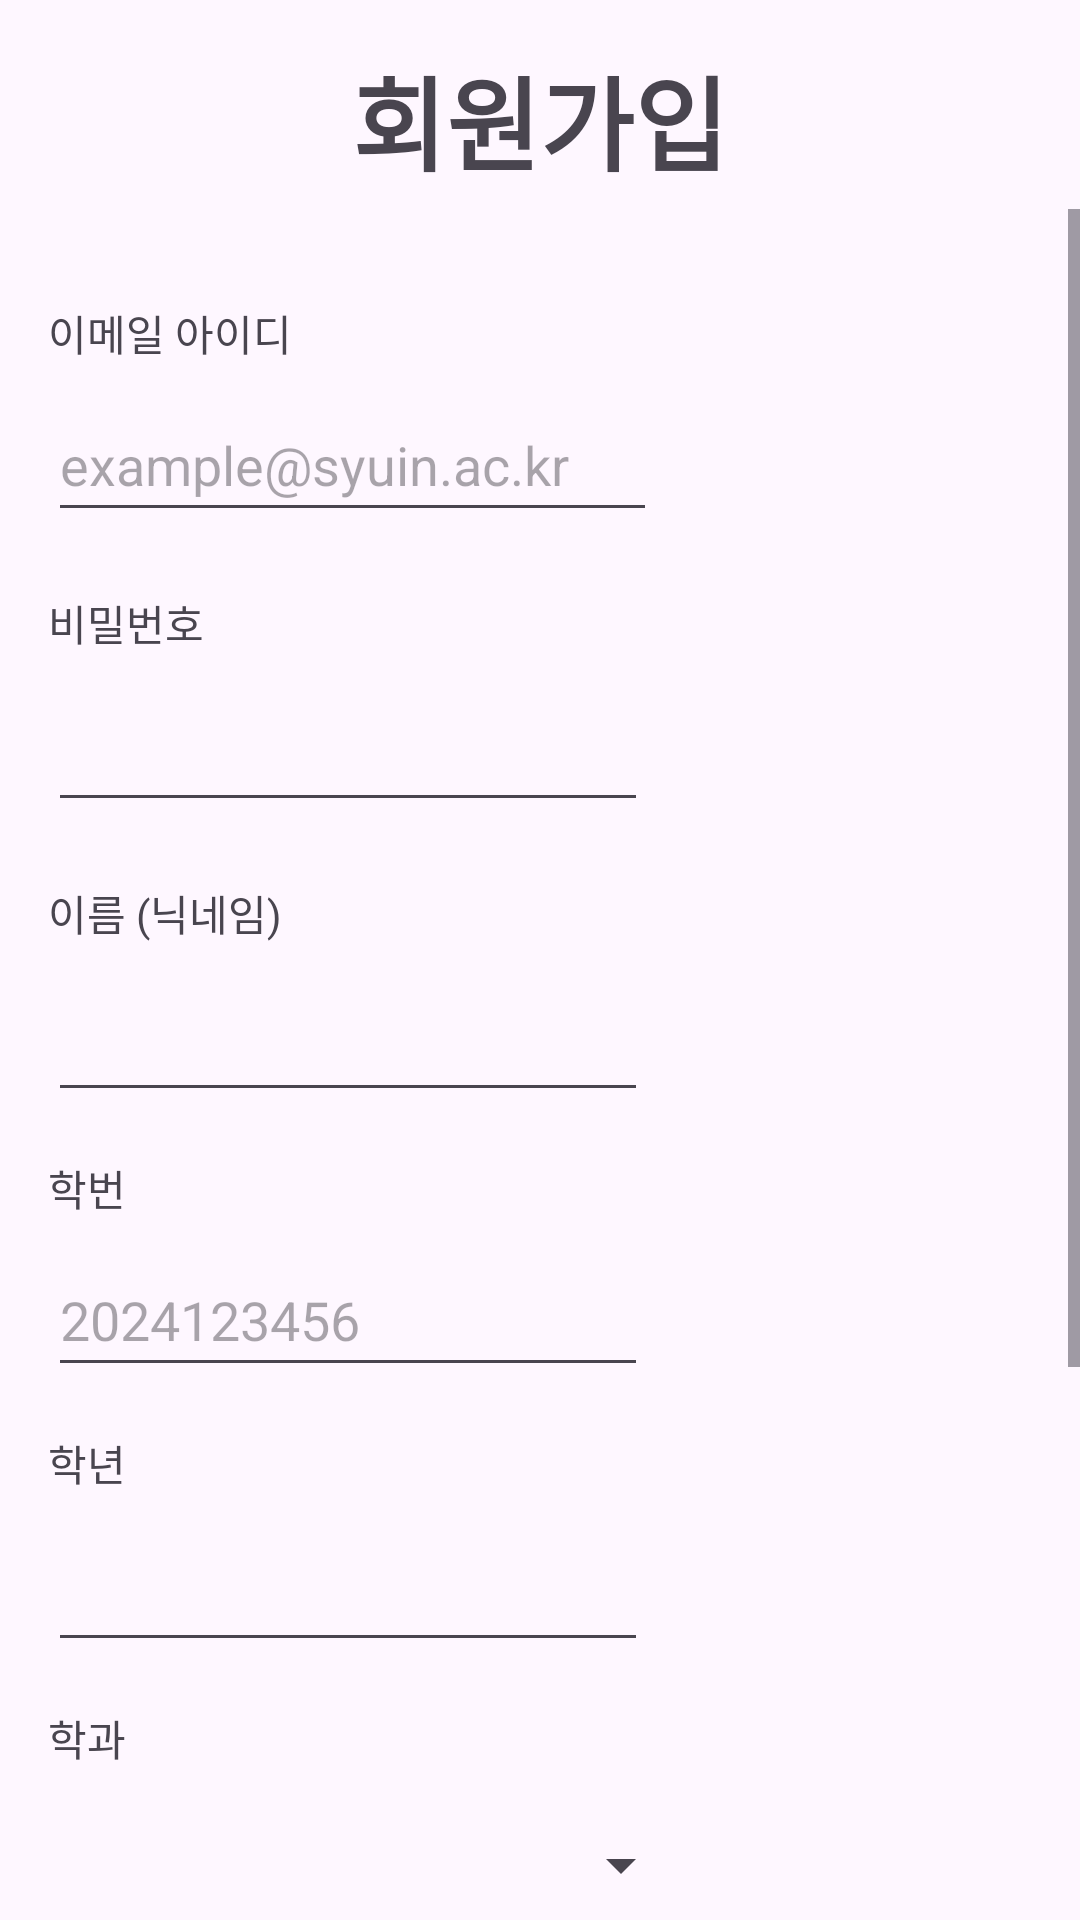

Produce the Android XML layout that renders to this screen, including the resource entries it uses.
<!-- AndroidManifest.xml: application theme Theme.MyApplication -->
<!-- res/layout/signup.xml -->
<?xml version="1.0" encoding="utf-8"?>
<androidx.constraintlayout.widget.ConstraintLayout xmlns:android="http://schemas.android.com/apk/res/android"
    xmlns:app="http://schemas.android.com/apk/res-auto"
    xmlns:tools="http://schemas.android.com/tools"
    android:id="@+id/main"
    android:layout_width="match_parent"
    android:layout_height="match_parent"
    tools:context=".LogIn">

    <ImageButton
        android:id="@+id/bt_GoBack"
        android:layout_width="wrap_content"
        android:layout_height="wrap_content"
        android:layout_marginStart="20dp"
        android:layout_marginTop="15dp"
        android:background="@drawable/baseline_gb_24"
        android:text="뒤로"
        app:layout_constraintStart_toStartOf="parent"
        app:layout_constraintTop_toTopOf="parent" />

    <TextView
        android:id="@+id/tv_EmailAddress"
        android:layout_width="wrap_content"
        android:layout_height="wrap_content"
        android:layout_marginTop="15dp"
        android:text="회원가입"
        android:textSize="34sp"
        android:textStyle="bold"
        app:layout_constraintEnd_toEndOf="parent"
        app:layout_constraintStart_toStartOf="parent"
        app:layout_constraintTop_toTopOf="parent" />

    <ScrollView
        android:layout_width="0dp"
        android:layout_height="0dp"
        android:layout_marginTop="5dp"
        app:layout_constraintBottom_toBottomOf="parent"
        app:layout_constraintEnd_toEndOf="parent"
        app:layout_constraintStart_toStartOf="parent"
        app:layout_constraintTop_toBottomOf="@+id/tv_EmailAddress">

        <LinearLayout
            android:layout_width="match_parent"
            android:layout_height="wrap_content"
            android:orientation="vertical"
            android:padding="16dp">

            <TextView
                android:id="@+id/tv_Password"
                android:layout_width="wrap_content"
                android:layout_height="wrap_content"
                android:layout_marginTop="15dp"
                android:text="이메일 아이디" />

            <EditText
                android:id="@+id/et_InputEmail"
                android:layout_width="203dp"
                android:layout_height="48dp"
                android:layout_marginTop="8dp"
                android:ems="10"
                android:hint="example@syuin.ac.kr"
                android:inputType="textEmailAddress"
                android:maxLength="30" />

            <TextView
                android:id="@+id/textView3"
                android:layout_width="wrap_content"
                android:layout_height="wrap_content"
                android:layout_marginTop="20dp"
                android:text="비밀번호" />

            <EditText
                android:id="@+id/et_InputPassword"
                android:layout_width="200dp"
                android:layout_height="48dp"
                android:layout_marginTop="8dp"
                android:ems="10"
                android:inputType="textPassword"
                android:maxLength="30" />

            <TextView
                android:id="@+id/textView18"
                android:layout_width="wrap_content"
                android:layout_height="wrap_content"
                android:layout_marginTop="20dp"
                android:text="이름 (닉네임)" />

            <EditText
                android:id="@+id/et_InputName"
                android:layout_width="200dp"
                android:layout_height="48dp"
                android:layout_marginTop="8dp"
                android:ems="10"
                android:inputType="text"
                android:maxLength="10" />

            <TextView
                android:id="@+id/textView4"
                android:layout_width="wrap_content"
                android:layout_height="wrap_content"
                android:layout_marginTop="15dp"
                android:text="학번" />

            <EditText
                android:id="@+id/et_StudentID"
                android:layout_width="200dp"
                android:layout_height="48dp"
                android:layout_marginTop="8dp"
                android:ems="10"
                android:hint="2024123456"
                android:inputType="number"
                android:maxLength="10" />

            <TextView
                android:id="@+id/textView8"
                android:layout_width="match_parent"
                android:layout_height="wrap_content"
                android:layout_marginTop="15dp"
                android:text="학년" />

            <EditText
                android:id="@+id/et_InputGrade"
                android:layout_width="200dp"
                android:layout_height="48dp"
                android:layout_marginTop="8dp"
                android:ems="10"
                android:inputType="number"
                android:maxLength="1" />

            <TextView
                android:id="@+id/textView5"
                android:layout_width="wrap_content"
                android:layout_height="wrap_content"
                android:layout_marginTop="15dp"
                android:text="학과" />

            <Spinner
                android:id="@+id/sp_MajorList"
                android:layout_width="215dp"
                android:layout_height="48dp"
                android:layout_marginTop="8dp" />

            <TextView
                android:id="@+id/textView6"
                android:layout_width="wrap_content"
                android:layout_height="wrap_content"
                android:layout_marginTop="20dp"
                android:text="생년월일" />

            <TextView
                android:id="@+id/tv_DatePicker"
                android:layout_width="211dp"
                android:layout_height="48dp"
                android:layout_marginTop="8dp"
                android:text="날짜 입력하기"
                android:textSize="20sp" />

            <TextView
                android:id="@+id/textView7"
                android:layout_width="30dp"
                android:layout_height="20dp"
                android:layout_marginTop="20dp"
                android:text="성별" />

            <RadioGroup
                android:id="@+id/rdb_Group"
                android:layout_width="wrap_content"
                android:layout_height="wrap_content"
                android:layout_marginTop="8dp"
                android:orientation="horizontal">

                <RadioButton
                    android:id="@+id/rdb_Male"
                    android:layout_width="wrap_content"
                    android:layout_height="wrap_content"
                    android:text="남성" />

                <RadioButton
                    android:id="@+id/rdb_Female"
                    android:layout_width="wrap_content"
                    android:layout_height="wrap_content"
                    android:layout_marginStart="35dp"
                    android:text="여성" />

            </RadioGroup>

            <Button
                android:id="@+id/bt_Submit"
                android:layout_width="wrap_content"
                android:layout_height="wrap_content"
                android:layout_gravity="center"
                android:layout_marginTop="10dp"
                android:backgroundTint="#0088FF"
                android:gravity="center"
                android:text="회원가입" />

        </LinearLayout>

    </ScrollView>

</androidx.constraintlayout.widget.ConstraintLayout>
<!-- resources referenced by this layout -->
<resources>
  <style name="Theme.MyApplication" parent="Base.Theme.MyApplication" />
  <style name="Base.Theme.MyApplication" parent="Theme.Material3.DayNight.NoActionBar">
          
          <item name="colorPrimary">#0088FF</item>
      </style>
</resources>
